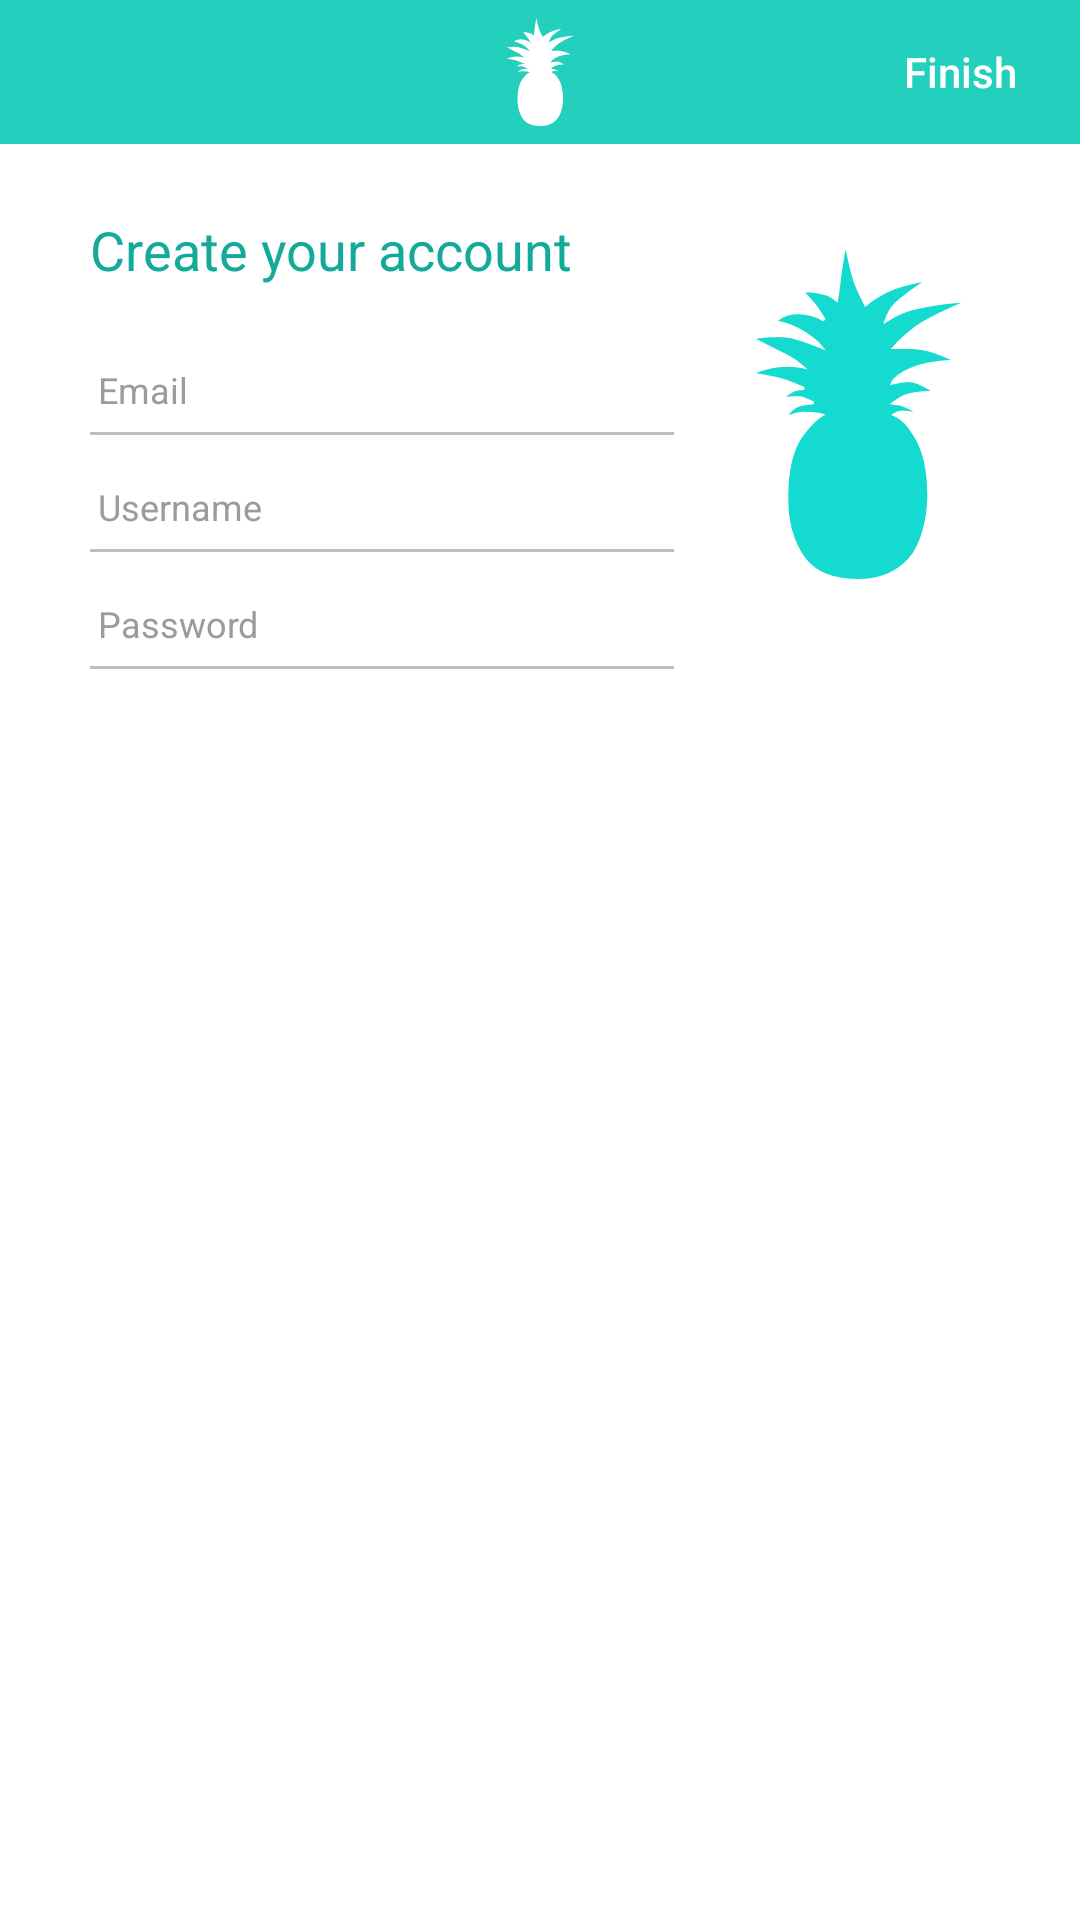

Produce the Android XML layout that renders to this screen, including the resource entries it uses.
<!-- AndroidManifest.xml: application theme AppTheme -->
<!-- res/layout/activity_sign_up_data.xml -->
<?xml version="1.0" encoding="utf-8"?>
<LinearLayout xmlns:android="http://schemas.android.com/apk/res/android"
    xmlns:tools="http://schemas.android.com/tools"
    android:layout_width="match_parent"
    android:layout_height="match_parent"
    android:orientation="vertical"
    android:background="#FFFFFF"
    tools:context=".SignUpDataActivity">
    <android.support.v7.widget.Toolbar
        android:id="@+id/toolbarActivitySignUpId"
        style="@style/Toolbar">
        <ImageView
            android:layout_width="wrap_content"
            android:layout_height="wrap_content"
            android:src="@drawable/pine_white_toolbar"
            android:layout_marginStart="169dp"/>
        <Button
            android:id="@+id/btnCreate_signUpData"
            android:layout_width="56dp"
            android:layout_height="wrap_content"
            android:layout_marginStart="100dp"
            android:textColor="#FFFFFF"
            android:textSize="14sp"
            android:lineSpacingMultiplier="1.14"
            android:background="@null"
            android:textAllCaps="false"
            android:textStyle="normal"
            android:text="@string/create"/>
    </android.support.v7.widget.Toolbar>
    <LinearLayout
        android:layout_width="match_parent"
        android:layout_height="match_parent"
        android:orientation="horizontal">
        <LinearLayout
            android:layout_width="wrap_content"
            android:layout_height="wrap_content"
            android:layout_marginStart="26dp"
            android:orientation="vertical"
            android:focusable="true"
            android:focusableInTouchMode="true">
            <TextView
                android:id="@+id/createYourAccount"
                android:layout_width="wrap_content"
                android:layout_height="wrap_content"
                android:height="39dp"
                android:width="218dp"
                android:lineSpacingMultiplier="1.17"
                android:text="@string/createAccount"
                android:textColor="#FF13AA9A"
                android:textSize="18sp"
                android:layout_marginStart="4dp"
                android:layout_marginTop="23dp"
                />
            <EditText
                android:layout_width="202.5dp"
                android:layout_height="39dp"
                android:id="@+id/inputEmail_signUpData"
                android:hint="@string/email"
                android:textColor="#FF9B9B9B"
                android:textColorHint="#FF9B9B9B"
                android:textSize="14sp"
                android:layout_marginTop="4dp"
                android:paddingBottom="15dp"
                android:paddingLeft="6.5dp"
                android:maxLines="1"
                android:lineSpacingMultiplier="1.25"
                android:backgroundTint="#FFBFBFBF"/>
            <EditText
                android:layout_width="202.5dp"
                android:layout_height="39dp"
                android:id="@+id/inputLogin_signUpData"
                android:hint="@string/login"
                android:textColor="#FF9B9B9B"
                android:textColorHint="#FF9B9B9B"
                android:textSize="14sp"
                android:paddingBottom="15dp"
                android:paddingLeft="6.5dp"
                android:maxLines="1"
                android:lineSpacingMultiplier="1.25"
                android:backgroundTint="#FFBFBFBF" />
            <EditText
                android:layout_width="202.5dp"
                android:layout_height="39dp"
                android:id="@+id/inputPass_signUpData"
                android:hint="@string/password"
                android:inputType="textPassword"
                android:textColor="#FF9B9B9B"
                android:textColorHint="#FF9B9B9B"
                android:textSize="14sp"
                android:paddingBottom="15dp"
                android:paddingLeft="6.5dp"
                android:maxLines="1"
                android:lineSpacingMultiplier="1.25"
                android:backgroundTint="#FFBFBFBF" />
        </LinearLayout>
        <ImageView
            android:layout_width="wrap_content"
            android:layout_height="wrap_content"
            android:src="@drawable/pine_blue"
            android:layout_marginTop="29dp"
            />
    </LinearLayout>
</LinearLayout>
<!-- resources referenced by this layout -->
<resources>
  <!-- drawable pine_blue: vector/xml drawable (drawable, 3429 chars, omitted) -->
  <!-- drawable pine_white_toolbar: vector/xml drawable (drawable, 2891 chars, omitted) -->
  <string name="create">Finish</string>
  <string name="createAccount">Create your account</string>
  <string name="email"><font size="12">Email</font></string>
  <string name="login"><font size="12">Username</font></string>
  <string name="password"><font size="12">Password</font></string>
  <style name="Toolbar">
          <item name="android:layout_height">48dp</item>
          <item name="android:layout_width">match_parent</item>
          <item name="android:background">@drawable/background_toolbar_shape</item>
      </style>
  <style name="AppTheme" parent="Theme.AppCompat.NoActionBar">
          
          <item name="colorPrimary">@color/colorPrimary</item>
          <item name="colorPrimaryDark">@color/colorPrimaryDark</item>
          <item name="colorAccent">@color/colorAccent</item>
      </style>
  <!-- drawable background_toolbar_shape (drawable) -->
  <layer-list>
      <item>
          <shape
              android:shape="rectangle"
              xmlns:android="http://schemas.android.com/apk/res/android">
              <size
                  android:height="48dp"
                  android:width="360dp" />
              <solid
                  android:color="#FF22D0BD" />
          </shape>
      </item>
  </layer-list>
  <color name="colorPrimary">#22D0BD</color>
  <color name="colorPrimaryDark">#20BDB4</color>
  <color name="colorAccent">#FFBFBFBF</color>
</resources>
